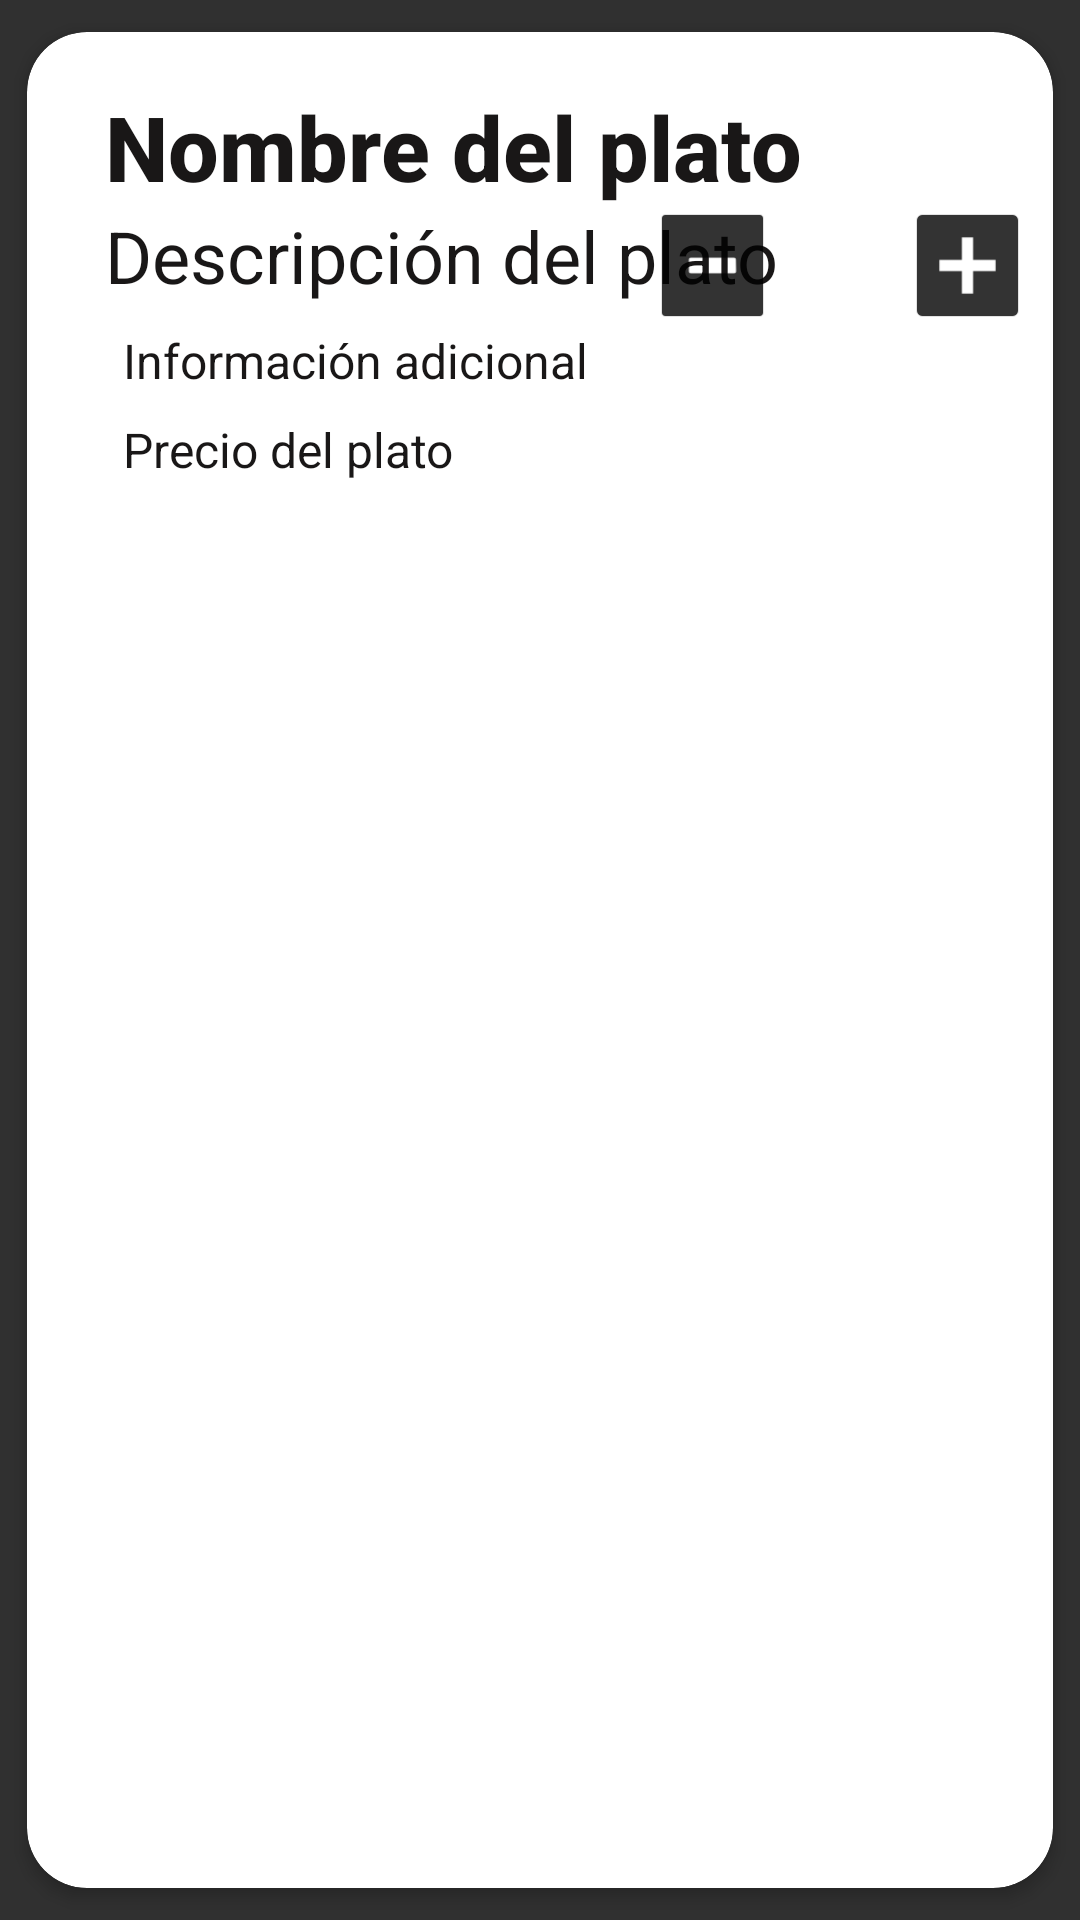

Produce the Android XML layout that renders to this screen, including the resource entries it uses.
<!-- AndroidManifest.xml: application theme Theme.AppCompat.NoActionBar -->
<!-- res/layout/menu_list.xml -->
<?xml version="1.0" encoding="utf-8"?>
<androidx.cardview.widget.CardView xmlns:android="http://schemas.android.com/apk/res/android"
    xmlns:app="http://schemas.android.com/apk/res-auto"
    android:id="@+id/cardView"
    android:backgroundTint="@color/white"
    android:layout_height="wrap_content"
    android:layout_width="wrap_content"
    android:animateLayoutChanges="true"
    app:cardCornerRadius="20dp"
    app:cardElevation="3dp"
    app:cardUseCompatPadding="true" >

    <LinearLayout
        android:layout_width="match_parent"
        android:layout_height="wrap_content"
        android:animateLayoutChanges="true"
        android:orientation="vertical" >

        <RelativeLayout
            android:layout_width="match_parent"
            android:layout_height="wrap_content"
            android:orientation="horizontal"
            android:padding="6dp">

            <LinearLayout
                android:layout_width="match_parent"
                android:layout_height="wrap_content"
                android:layout_alignParentTop="true"
                android:layout_marginStart="10dp"
                android:layout_marginLeft="10dp"
                android:layout_marginTop="2dp"
                android:orientation="vertical">

                <TextView
                    android:id="@+id/nombre"
                    android:layout_width="wrap_content"
                    android:layout_height="wrap_content"
                    android:layout_marginStart="10dp"
                    android:layout_marginTop="10dp"
                    android:layout_marginEnd="3dp"
                    android:fontFamily="sans-serif-medium"
                    android:text="Nombre del plato"
                    android:textColor="@color/black"
                    android:textSize="30sp"
                    android:textStyle="bold"
                    app:layout_constraintEnd_toEndOf="parent"
                    app:layout_constraintHorizontal_bias="0.0"
                    app:layout_constraintStart_toStartOf="parent"
                    app:layout_constraintTop_toTopOf="parent" />

                <TextView
                    android:id="@+id/descripcion"
                    android:layout_width="241dp"
                    android:layout_height="wrap_content"
                    android:layout_marginStart="10dp"
                    android:text="Descripción del plato"
                    android:textColor="@color/black"
                    android:textSize="24sp"
                    app:layout_constraintStart_toStartOf="parent"
                    app:layout_constraintTop_toBottomOf="@+id/textView3" />

                <TextView
                    android:id="@+id/tipo"
                    android:layout_width="wrap_content"
                    android:layout_height="wrap_content"
                    android:layout_marginStart="16dp"
                    android:layout_marginTop="8dp"
                    android:text="Información adicional"
                    android:textColor="@color/black"
                    android:textSize="16sp"
                    app:layout_constraintStart_toStartOf="parent"
                    app:layout_constraintTop_toBottomOf="@+id/textView7" />

                <TextView
                    android:id="@+id/precio"
                    android:layout_width="wrap_content"
                    android:layout_height="wrap_content"
                    android:layout_marginStart="16dp"
                    android:layout_marginTop="8dp"
                    android:text="Precio del plato"
                    android:textColor="@color/black"
                    android:textSize="16sp"
                    app:layout_constraintStart_toStartOf="parent"
                    app:layout_constraintTop_toBottomOf="@+id/textView8" />

            </LinearLayout>

            <ImageView
                android:id="@+id/btnSubs"
                android:layout_width="45dp"
                android:layout_height="45dp"
                android:layout_marginEnd="85dp"
                android:layout_centerVertical="true"
                android:layout_alignParentEnd="true"
                android:alpha="0.8"
                android:contentDescription="add"
                app:srcCompat="@drawable/substract_btn" />


            <EditText
                android:id="@+id/editTextNumberSigned"
                android:layout_width="48dp"
                android:layout_height="48dp"
                android:layout_alignParentEnd="true"
                android:layout_centerVertical="true"
                android:layout_marginTop="2dp"
                android:layout_marginEnd="44dp"
                android:ems="10"
                android:inputType="numberSigned"
                android:textColor="@color/white" />

            <ImageView
                android:id="@+id/btnAdd"
                android:layout_width="45dp"
                android:layout_height="45dp"
                android:layout_marginEnd="0dp"
                android:layout_centerVertical="true"
                android:layout_alignParentEnd="true"
                android:alpha="0.8"
                android:contentDescription="add"
                app:srcCompat="@drawable/add_btn" />

        </RelativeLayout>

    </LinearLayout>

</androidx.cardview.widget.CardView>
<!-- resources referenced by this layout -->
<resources>
  <color name="black">#FF191717</color>
  <color name="white">#FFFFFFFF</color>
  <!-- drawable add_btn: png bitmap (drawable, 708 bytes) -->
  <!-- drawable substract_btn: png bitmap (drawable, 695 bytes) -->
</resources>
